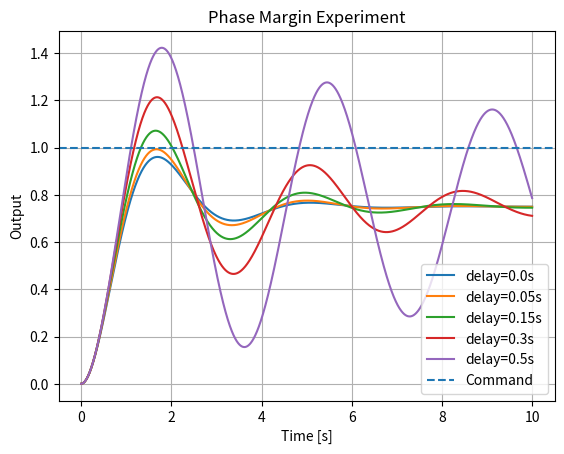

Python code for this plot:
"""
Project: Phase Margin Experiment
Purpose:
This script simulates the dynamics of a second-order system with varying time delays to explore **delay-induced instability** and **phase lag**, concepts critical in control systems. It demonstrates how time delay in the feedback loop can destabilize a system even when other parameters are stable. The experiment visualizes:
- How increasing delay causes oscillations and instability.
- The concept of **phase lag** introduced by delay.
- The importance of phase margin to ensure system stability.

Key Concepts:
- **Phase Margin**: Determines how much phase lag the system can tolerate before becoming unstable.
- **Delay-Induced Instability**: Increasing delays in feedback loops can push the system toward instability.
- **Phase Lag**: Time delay in feedback introduces phase changes, reducing stability margins.

Applications:
- **Control Systems**: Designing controllers to handle time delays in feedback loops.
- **Signal Processing**: Studying the effect of delays on signal stability.
- **Robotics and Automation**: Mitigating delays in sensor-based system feedback loops.

"""

import numpy as np  # For numerical computation
import matplotlib.pyplot as plt  # For visualization
from collections import deque  # For implementing feedback with delays

# Function to simulate the system dynamics with a specific feedback delay
def simulate(delay_s, kp=3.0, kd=1.0, dt=0.001, t_end=10):
    """
    Simulates system behavior under varying time delays in the feedback loop.

    Parameters:
        delay_s (float): Feedback delay (in seconds).
        kp (float): Proportional gain.
        kd (float): Derivative gain.
        dt (float): Time step for numerical integration.
        t_end (float): Simulation duration in seconds.

    Returns:
        t (ndarray): Time vector.
        xs (ndarray): Output of the system over time.
    """
    t = np.arange(0, t_end, dt)  # Create time vector
    delay_steps = max(1, int(delay_s / dt))  # Compute number of integration steps corresponding to the delay
    q = deque([0.0] * delay_steps, maxlen=delay_steps)  # Delay buffer (FIFO queue)

    # Initialize system variables
    x = 0.0  # System state (position)
    v = 0.0  # Velocity
    r = 1.0  # Desired setpoint

    xs = []  # List to store the output positions

    # Simulation loop
    for _ in t:
        q.append(x)  # Append current state to delay queue
        delayed_x = q[0]  # Retrieve the delayed value

        # Control input (feedback with delay)
        u = kp * (r - delayed_x) - kd * v  # PID control (P and D terms)

        # Compute acceleration from the equation of motion
        a = u - 0.5 * v - x  # Second-order dynamics

        # Update velocity and position
        v += a * dt  # Update velocity
        x += v * dt  # Update position

        # Log the current position
        xs.append(x)

    return t, np.array(xs)  # Return the time vector and output response

# Main function to run and visualize the experiment
def main():
    """
    Simulates a second-order system with feedback delays and visualizes its response.
    Explores how delays affect system response, stability, and phase margins.
    """

    # Time delays to test in seconds
    delays = [0.0, 0.05, 0.15, 0.3, 0.5]

    plt.figure()

    # Simulate the system and generate plots for each delay
    for delay in delays:
        t, y = simulate(delay)  # Simulate system dynamics for a given delay
        plt.plot(t, y, label=f"delay={delay}s")  # Plot the system output

    # Add a horizontal line indicating the setpoint (r = 1.0)
    plt.axhline(1, linestyle="--", label="Command")  # Command (setpoint) reference line

    # Add plot titles, labels, and legend
    plt.title("Phase Margin Experiment")  # Add title
    plt.xlabel("Time [s]")  # Label for x-axis
    plt.ylabel("Output")  # Label for y-axis
    plt.grid(True)  # Add grid to the plot
    plt.legend()  # Add legend for clarity
    plt.show()  # Display the plot

# Entry point: Run the simulation
if __name__ == "__main__":
    main()
